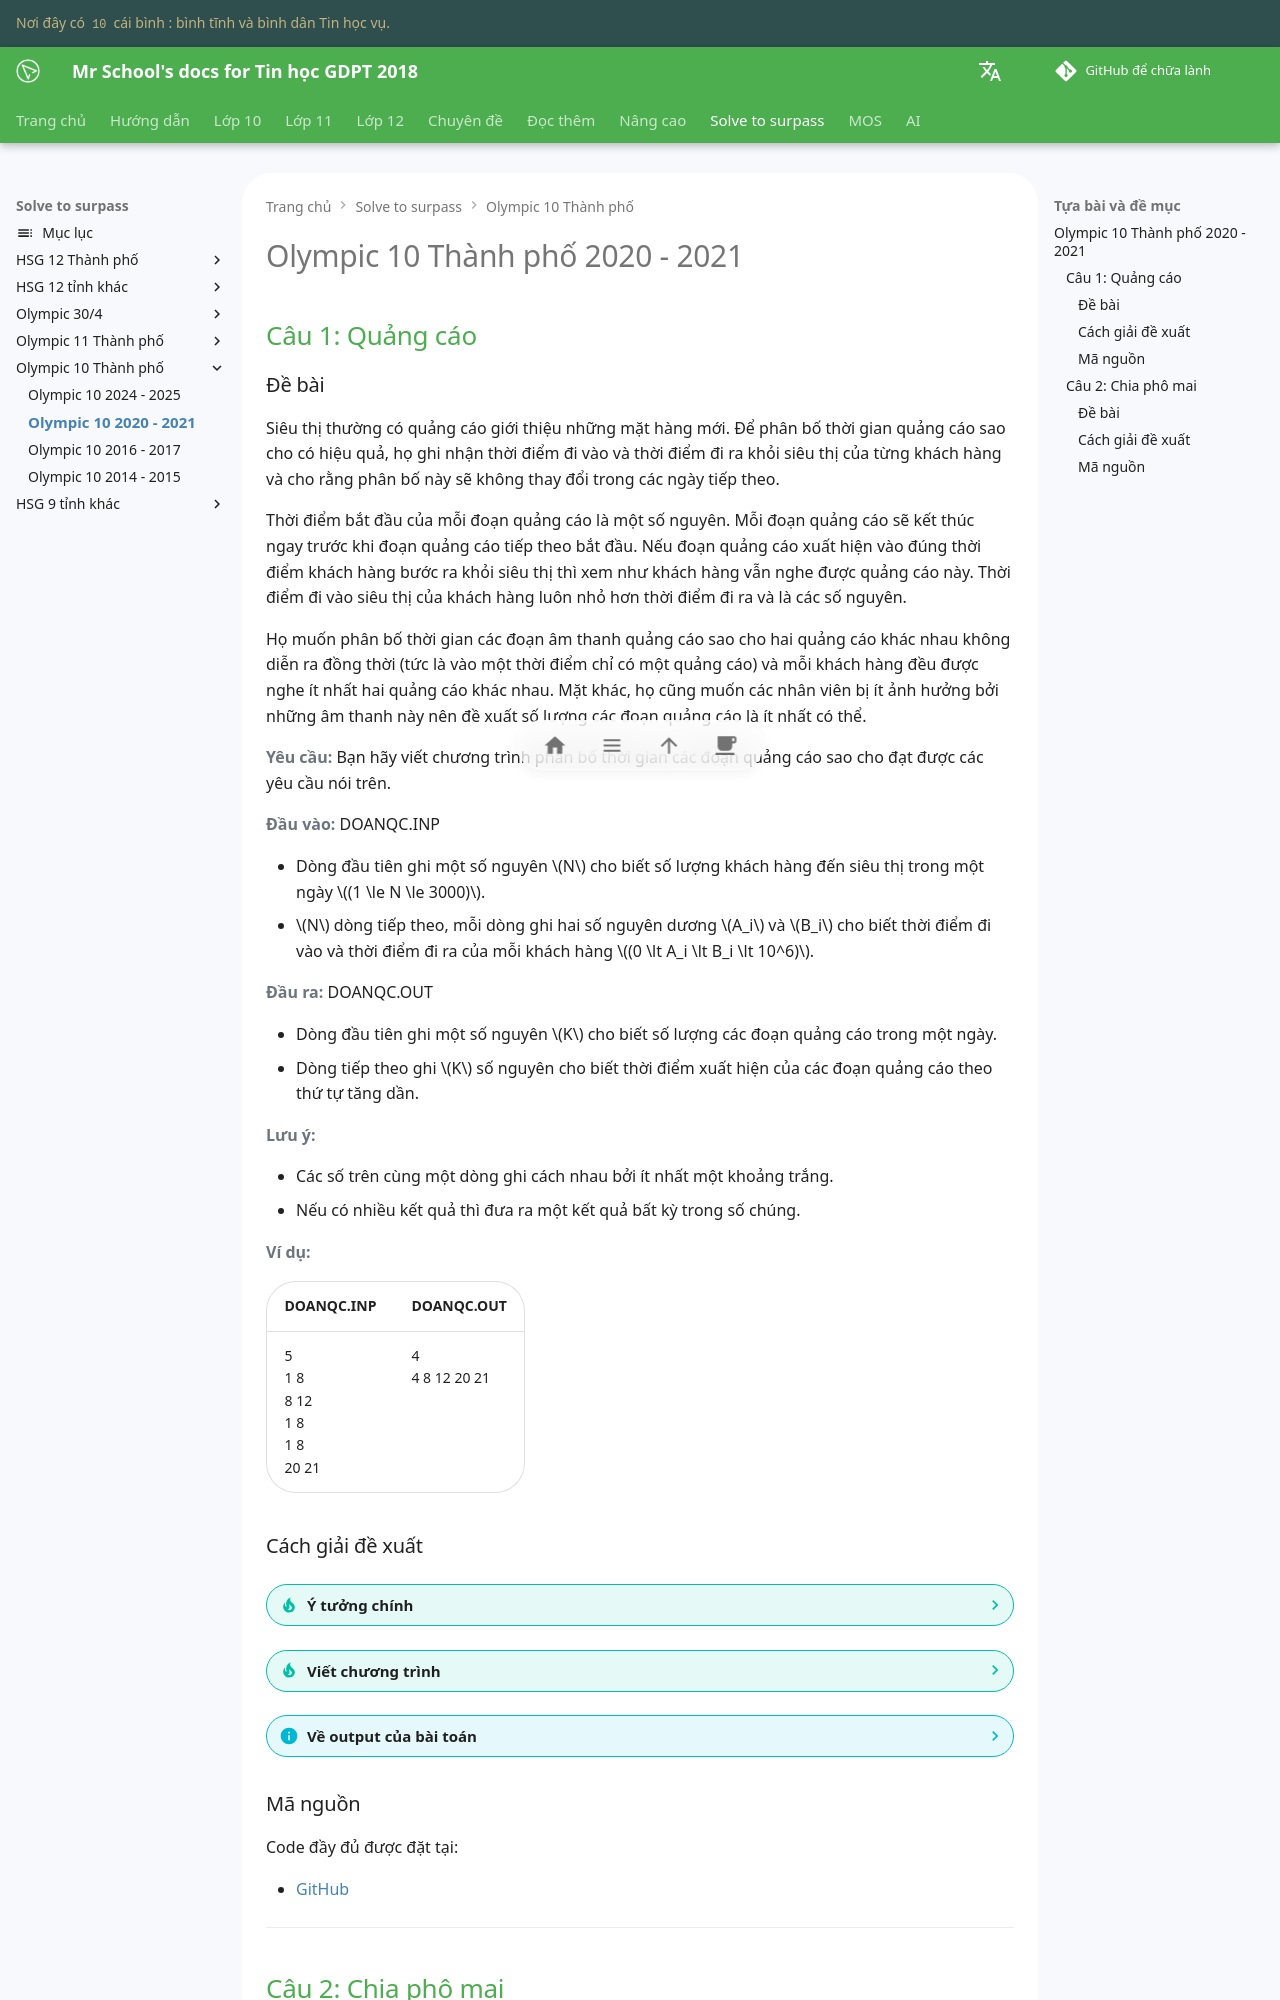

repository: vtchitruong/vtchitruong.github.io · page: solve-to-surpass/olympic10-hcm/2020-2021/index.html · generator: mkdocs

---
tags:
    - sắp xếp
    - tham lam
    - tích của các thừa số nguyên tố
---

# Olympic 10 Thành phố 2020 - 2021

## Câu 1: Quảng cáo

### Đề bài

Siêu thị thường có quảng cáo giới thiệu những mặt hàng mới. Để phân bố thời gian quảng cáo sao cho có hiệu quả, họ ghi nhận thời điểm đi vào và thời điểm đi ra khỏi siêu thị của từng khách hàng và cho rằng phân bố này sẽ không thay đổi trong các ngày tiếp theo.

Thời điểm bắt đầu của mỗi đoạn quảng cáo là một số nguyên. Mỗi đoạn quảng cáo sẽ kết thúc ngay trước khi đoạn quảng cáo tiếp theo bắt đầu. Nếu đoạn quảng cáo xuất hiện vào đúng thời điểm khách hàng bước ra khỏi siêu thị thì xem như khách hàng vẫn nghe được quảng cáo này. Thời điểm đi vào siêu thị của khách hàng luôn nhỏ hơn thời điểm đi ra và là các số nguyên.

Họ muốn phân bố thời gian các đoạn âm thanh quảng cáo sao cho hai quảng cáo khác nhau không diễn ra đồng thời (tức là vào một thời điểm chỉ có một quảng cáo) và mỗi khách hàng đều được nghe ít nhất hai quảng cáo khác nhau. Mặt khác, họ cũng muốn các nhân viên bị ít ảnh hưởng bởi những âm thanh này nên đề xuất số lượng các đoạn quảng cáo là ít nhất có thể.

**Yêu cầu:** Bạn hãy viết chương trình phân bố thời gian các đoạn quảng cáo sao cho đạt được các yêu cầu nói trên.

**Đầu vào:** DOANQC.INP

- Dòng đầu tiên ghi một số nguyên $N$ cho biết số lượng khách hàng đến siêu thị trong một ngày $(1 \le N \le 3000)$.
- $N$ dòng tiếp theo, mỗi dòng ghi hai số nguyên dương $A_i$ và $B_i$ cho biết thời điểm đi vào và thời điểm đi ra của mỗi khách hàng $(0 \lt A_i \lt B_i \lt 10^6)$.

**Đầu ra:** DOANQC.OUT

- Dòng đầu tiên ghi một số nguyên $K$ cho biết số lượng các đoạn quảng cáo trong một ngày.
- Dòng tiếp theo ghi $K$ số nguyên cho biết thời điểm xuất hiện của các đoạn quảng cáo theo thứ tự tăng dần.

**Lưu ý:**

- Các số trên cùng một dòng ghi cách nhau bởi ít nhất một khoảng trắng.
- Nếu có nhiều kết quả thì đưa ra một kết quả bất kỳ trong số chúng.

**Ví dụ:**

| DOANQC.INP | DOANQC.OUT |
| --- | --- |
| 5 <br> 1 8 <br> 8 12 <br> 1 8 <br> 1 8 <br> 20 21 <br> | 4 <br> 4 8 12 20 21 |
